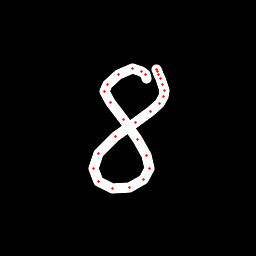

The data file committed next to this chart (first rows):
x, y, hover, eod
146.8, 78.88, 0.0, 0.0
145.1, 74.69, 0.0, 0.0
141.9, 71.45, 0.0, 0.0
132.2, 68.81, 0.0, 0.0
118.6, 74.71, 0.0, 0.0
107.2, 84.08, 0.0, 0.0
104.2, 91.64, 0.0, 0.0
110.3, 102.1, 0.0, 0.0
123.7, 119.9, 0.0, 0.0
137.2, 139.4, 0.0, 0.0
146.4, 155.4, 0.0, 0.0
149.2, 168.7, 0.0, 0.0
143.1, 180, 0.0, 0.0
129.1, 187.8, 0.0, 0.0
112.4, 189, 0.0, 0.0
98.19, 181.6, 0.0, 0.0
93.07, 168.1, 0.0, 0.0
98.72, 153.2, 0.0, 0.0
115.2, 136.2, 0.0, 0.0
135.2, 122.2, 0.0, 0.0
150.3, 111.9, 0.0, 0.0
159.3, 103, 0.0, 0.0
163.6, 96.21, 0.0, 0.0
164.2, 90.49, 0.0, 0.0
162.5, 84, 0.0, 0.0
160.5, 78.77, 0.0, 0.0
158.8, 74.73, 0.0, 0.0
157.6, 71.19, 0.0, 0.0
156.5, 69.06, 0.0, 1.0
